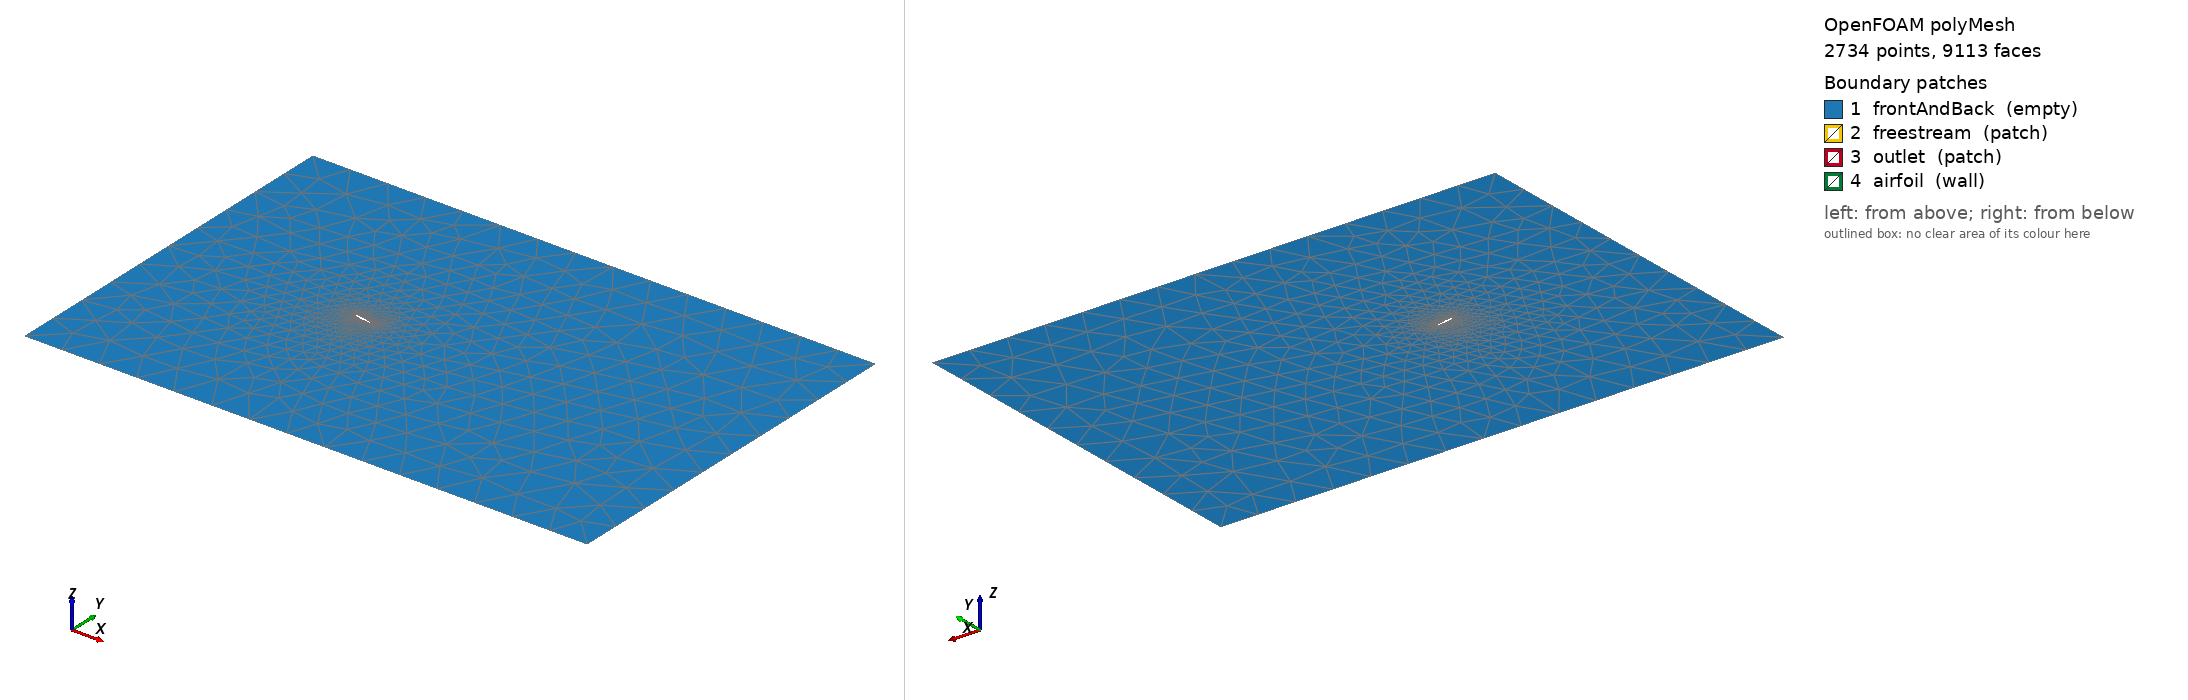

OpenFOAM case: the committed polyMesh, 2734 points, 9113 faces. Boundary patches (legend numbers): 1 frontAndBack (empty), 2 freestream (patch), 3 outlet (patch), 4 airfoil (wall). Left view from above one corner, right view from below the opposite corner. Boundary conditions: 3 field file(s) under 0/; 4 of 4 drawn patches have an entry in a shipped field file.

=== constant/polyMesh/boundary ===
/*--------------------------------*- C++ -*----------------------------------*\
| =========                 |                                                 |
| \\      /  F ield         | OpenFOAM: The Open Source CFD Toolbox           |
|  \\    /   O peration     | Version:  2412                                  |
|   \\  /    A nd           | Website:  www.openfoam.com                      |
|    \\/     M anipulation  |                                                 |
\*---------------------------------------------------------------------------*/
FoamFile
{
    version     2.0;
    format      ascii;
    arch        "LSB;label=32;scalar=64";
    class       polyBoundaryMesh;
    location    "constant/polyMesh";
    object      boundary;
}
// * * * * * * * * * * * * * * * * * * * * * * * * * * * * * * * * * * * * * //

4
(
    frontAndBack
    {
        type            empty;
        physicalType    patch;
        nFaces          5164;
        startFace       3797;
    }
    freestream
    {
        type            patch;
        physicalType    patch;
        nFaces          40;
        startFace       8961;
    }
    outlet
    {
        type            patch;
        physicalType    patch;
        nFaces          10;
        startFace       9001;
    }
    airfoil
    {
        type            wall;
        physicalType    patch;
        nFaces          102;
        startFace       9011;
    }
)

// ************************************************************************* //

=== 0/U ===
/*--------------------------------*- C++ -*----------------------------------*\
| =========                 |                                                 |
| \      /  F ield         | OpenFOAM: The Open Source CFD Toolbox           |
|  \    /   O peration     | Version:  v2412                                 |
|   \  /    A nd           | Website:  www.openfoam.com                      |
|    \/     M anipulation  |                                                 |
\*---------------------------------------------------------------------------*/
FoamFile
{
    version     2.0;
    format      ascii;
    class       volVectorField;
    object      U;
}
// * * * * * * * * * * * * * * * * * * * * * * * * * * * * * * * * * * * * * //

dimensions      [0 1 -1 0 0 0 0];

internalField   uniform (30.0 0 0);

boundaryField
{
    frontAndBack
    {
        type            empty;
    }
    freestream
    {
        type            freestreamVelocity;
        freestreamValue uniform (30.0 0 0);
    }
    outlet
    {
        type            inletOutlet;
        inletValue      uniform (0 0 0);
        value           uniform (0 0 0);
    }
    airfoil
    {
        type            noSlip;
    }
}

// * * * * * * * * * * * * * * * * * * * * * * * * * * * * * * * * * * * * * //


=== 0/k ===
/*--------------------------------*- C++ -*----------------------------------*\
| =========                 |                                                 |
| \      /  F ield         | OpenFOAM: The Open Source CFD Toolbox           |
|  \    /   O peration     | Version:  v2412                                 |
|   \  /    A nd           | Website:  www.openfoam.com                      |
|    \/     M anipulation  |                                                 |
\*---------------------------------------------------------------------------*/
FoamFile
{
    version     2.0;
    format      ascii;
    class       volScalarField;
    object      k;
}
// * * * * * * * * * * * * * * * * * * * * * * * * * * * * * * * * * * * * * //

dimensions      [0 2 -2 0 0 0 0];

internalField   uniform 3.375;

boundaryField
{
    frontAndBack
    {
        type            empty;
    }
    freestream
    {
        type            fixedValue;
        value           uniform 3.375;
    }
    outlet
    {
        type            inletOutlet;
        inletValue      uniform 3.375;
        value           uniform 3.375;
    }
    airfoil
    {
        type            kqRWallFunction;
        value           uniform 3.375;
    }
}

// * * * * * * * * * * * * * * * * * * * * * * * * * * * * * * * * * * * * * //


=== 0/nut ===
/*--------------------------------*- C++ -*----------------------------------*\
| =========                 |                                                 |
| \      /  F ield         | OpenFOAM: The Open Source CFD Toolbox           |
|  \    /   O peration     | Version:  v2412                                 |
|   \  /    A nd           | Website:  www.openfoam.com                      |
|    \/     M anipulation  |                                                 |
\*---------------------------------------------------------------------------*/
FoamFile
{
    version     2.0;
    format      ascii;
    class       volScalarField;
    object      nut;
}
// * * * * * * * * * * * * * * * * * * * * * * * * * * * * * * * * * * * * * //

dimensions      [0 2 -1 0 0 0 0];

internalField   uniform 0.03803551629727143;

boundaryField
{
    frontAndBack
    {
        type            empty;
    }
    freestream
    {
        type            fixedValue;
        value           uniform 0;
    }
    outlet
    {
        type            zeroGradient;
    }
    airfoil
    {
        type            nutkWallFunction;
        value           uniform 0;
    }
}

// * * * * * * * * * * * * * * * * * * * * * * * * * * * * * * * * * * * * * //


Also in the case, not shown: constant/polyMesh/faces (numeric list); constant/polyMesh/neighbour (numeric list); constant/polyMesh/owner (numeric list); constant/polyMesh/points (numeric list).
